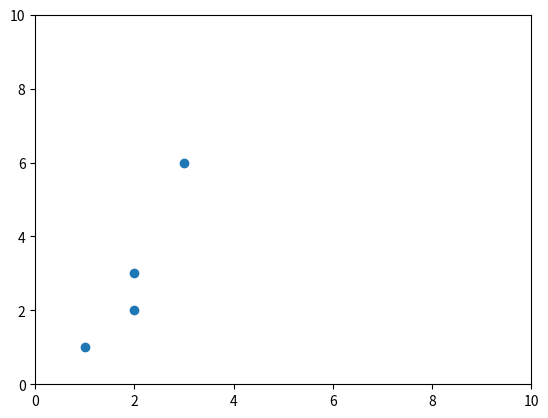

Write the Python code that produced this figure.
import matplotlib.pyplot as plt


def get_data_mean(biv_coors):
    """Simply returns the mean of a set of data. Input a list of x coords. or y coords."""
    return sum(biv_coors) / len(biv_coors)


def get_var(biv_coors):
    """Returns the variance for a dataset, usually a list of x- or y-coordinates."""
    mean = get_data_mean(biv_coors)
    dif_sqd = 0
    for each in biv_coors:
        dif_sqd += (each - mean) ** 2
    return dif_sqd / (len(biv_coors) - 1)  # 'n - 1' returns SAMPLE variance.
    # Sample variance (not population variance) is needed to calculate
    # correlation coefficient and the least squares regression line.


def get_std_dev(biv_coors):
    """Returns standard deviation for a dataset, usually a list of x- or y-coordinates."""
    coors_var = get_var(biv_coors)
    return coors_var ** .5


def get_corr_coef(biv_coors_x, biv_coors_y):
    """Returns 'r', the correlation coefficient for a set of x- and y-coordinates."""
    cx = biv_coors_x
    cy = biv_coors_y
    d_sum = 0
    for point in range(len(biv_coors_x)):
        # Sums the 'z-scores' for each data point in the lists.
        d_sum += (((cx[point] - get_data_mean(cx)) / get_std_dev(cx))
                    * ((cy[point] - get_data_mean(cy)) / get_std_dev(cy)))
    r = (1 / (len(cx) - 1)) * d_sum  # Formula for correlation coefficient.
    return r


def least_sqs_line_points(biv_coors_x, biv_coors_y):
    """Returns a list of 3 points: (x, y) where x == 0, where x == mean(x), and where x == 2x."""
    r = get_corr_coef(biv_coors_x, biv_coors_y)
    sx = get_std_dev(biv_coors_x)  # Just to shorten formulas for readability.
    sy = get_std_dev(biv_coors_y)
    m = r * (sy / sx)  # Slope; 'm' as in y = mx + b.
    xmean = get_data_mean(biv_coors_x)
    ymean = get_data_mean(biv_coors_y)
    x_spread = (max(biv_coors_x) - min(biv_coors_x)) / 2
    return [[xmean - x_spread, round(ymean - x_spread * m, 3)], [xmean, round(ymean, 3)],
            [xmean + x_spread, round(ymean + x_spread * m, 3)]]
    # ^^^ Returns 3 points that span most of the dataset in most cases.


def print_statitics(biv_coors_x, biv_coors_y):  # TODO: add option not to print? 'if np:'
    """Prints basic statistics for x, y dataset, including mean, variance,
    standard deviation, correlation coefficient, and a list of the 3 least
    squares line points. RETURNS a list of the least squares line points."""
    x = biv_coors_x
    y = biv_coors_y
    print('Data mean:          x: {}   y: {}'.format(round(get_data_mean(x), 3),
                                                     round(get_data_mean(y), 3)))
    print('Variance:           x: {}   y: {}'.format(round(get_var(x), 3), round(get_var(y), 3)))
    print('Standard deviation: x: {}   y: {}'.format(round(get_std_dev(x), 3),
                                                     round(get_std_dev(y), 3)))
    print('Correlation coef.: r = {}'.format(round(get_corr_coef(x, y), 3)))
    lsl_points = least_sqs_line_points(x, y)
    print('Least sqs. points: {}'.format(lsl_points))
    return lsl_points


def plot_least_squares_reg(lsl_points):
    """Plots least squares regression line. Argument should be 'print_statistics' output."""
    plt.plot([lsl_points[0][0], lsl_points[1][0], lsl_points[2][0]],
             [lsl_points[0][1], lsl_points[1][1], lsl_points[2][1]], 'r--')
    # Reorganizes lsl_points output into [x, x, x], [y, y, y], 'style' for plotting.


if __name__ == "__main__":
    # For debugging and demonstration; insert data for x and y.
    x = [1, 2, 2, 3]
    y = [1, 2, 3, 6]

    plt.plot(x, y, 'o')
    plt.axis([0, 10, 0, 10])
    plt.show()